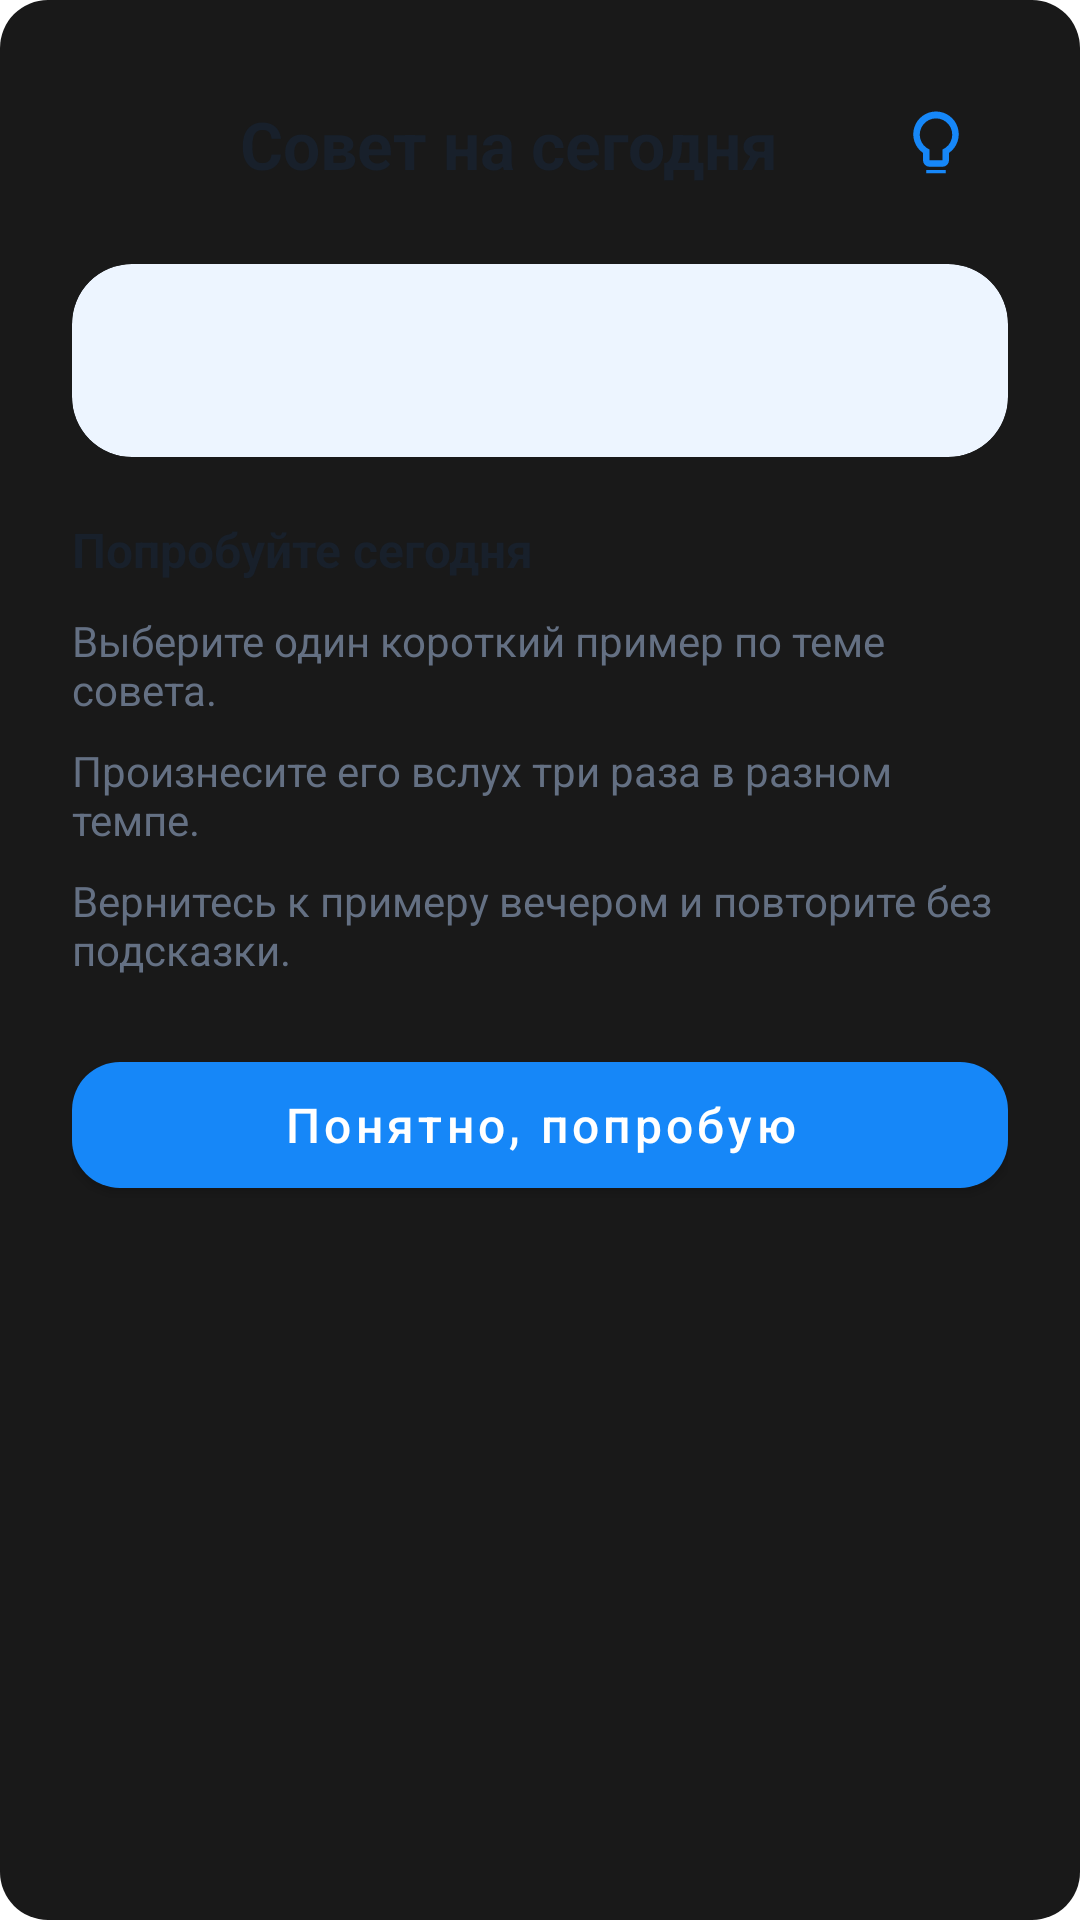

Layout XML and referenced resources for this Android screen:
<!-- AndroidManifest.xml: application theme Theme.Duelingo -->
<!-- res/layout/dialog_daily_tip.xml -->
<?xml version="1.0" encoding="utf-8"?>
<androidx.core.widget.NestedScrollView xmlns:android="http://schemas.android.com/apk/res/android"
    xmlns:app="http://schemas.android.com/apk/res-auto"
    android:layout_width="match_parent" android:layout_height="wrap_content"
    android:background="@drawable/bg_dialog"
    android:fillViewport="true">

    <LinearLayout
        android:layout_width="match_parent"
        android:layout_height="wrap_content"
        android:orientation="vertical"
        android:padding="24dp">

    <LinearLayout android:layout_width="match_parent" android:layout_height="wrap_content" android:gravity="center_vertical" android:orientation="horizontal">
        <com.google.android.material.button.MaterialButton android:id="@+id/closeButton"
            style="@style/Widget.Material3.Button.IconButton" android:layout_width="48dp" android:layout_height="48dp"
            android:contentDescription="@string/back" app:icon="@drawable/ic_arrow_back" app:iconTint="?attr/textColor" />
        <TextView android:layout_width="0dp" android:layout_height="wrap_content" android:layout_marginStart="8dp" android:layout_weight="1"
            android:text="@string/learning_tip_title" android:textColor="?attr/textColor" android:textSize="22sp" android:textStyle="bold" />
        <ImageView android:layout_width="48dp" android:layout_height="48dp" android:contentDescription="@null" android:padding="11dp" android:src="@drawable/ic_lightbulb" app:tint="@color/blue_primary" />
    </LinearLayout>

    <com.google.android.material.card.MaterialCardView android:layout_width="match_parent" android:layout_height="wrap_content"
        android:layout_marginTop="16dp" app:cardBackgroundColor="@color/word_chip_background" app:cardCornerRadius="20dp" app:cardElevation="0dp">
        <TextView android:id="@+id/tipText" android:layout_width="match_parent" android:layout_height="wrap_content"
            android:lineSpacingExtra="4dp" android:padding="20dp" android:textColor="?attr/textColor" android:textSize="18sp" android:textStyle="bold" />
    </com.google.android.material.card.MaterialCardView>

    <TextView android:layout_width="match_parent" android:layout_height="wrap_content" android:layout_marginTop="20dp"
        android:text="@string/tip_try_today" android:textColor="?attr/textColor" android:textSize="16sp" android:textStyle="bold" />
    <TextView android:id="@+id/tipStepOne" android:layout_width="match_parent" android:layout_height="wrap_content" android:layout_marginTop="10dp"
        android:drawablePadding="10dp" android:gravity="center_vertical" android:text="@string/tip_step_one"
        android:textColor="?attr/secondaryTextColor" android:textSize="14sp" />
    <TextView android:id="@+id/tipStepTwo" android:layout_width="match_parent" android:layout_height="wrap_content" android:layout_marginTop="8dp"
        android:drawablePadding="10dp" android:gravity="center_vertical" android:text="@string/tip_step_two"
        android:textColor="?attr/secondaryTextColor" android:textSize="14sp" />
    <TextView android:id="@+id/tipStepThree" android:layout_width="match_parent" android:layout_height="wrap_content" android:layout_marginTop="8dp"
        android:drawablePadding="10dp" android:gravity="center_vertical" android:text="@string/tip_step_three"
        android:textColor="?attr/secondaryTextColor" android:textSize="14sp" />

    <com.google.android.material.button.MaterialButton android:id="@+id/doneButton"
        android:layout_width="match_parent" android:layout_height="54dp" android:layout_marginTop="22dp"
        android:text="@string/tip_got_it" android:textAllCaps="false" android:textSize="16sp" app:cornerRadius="16dp" />
    </LinearLayout>
</androidx.core.widget.NestedScrollView>
<!-- resources referenced by this layout -->
<resources>
  <color name="blue_primary">#1687F8</color>
  <color name="word_chip_background">#EDF5FF</color>
  <!-- drawable bg_dialog (drawable) -->
  <shape xmlns:android="http://schemas.android.com/apk/res/android"
      android:shape="rectangle">
      <corners android:radius="16dp"/>
      <solid android:color="#E6000000"/>
  </shape>
  <!-- drawable ic_lightbulb (drawable) -->
  <vector xmlns:android="http://schemas.android.com/apk/res/android" android:width="24dp" android:height="24dp" android:viewportWidth="24" android:viewportHeight="24">
      <path android:fillColor="#FFFFFFFF" android:pathData="M9,21h6v-1H9v1zM12,2a7,7 0,0 0,-4 12.74V17a2,2 0,0 0,2 2h4a2,2 0,0 0,2 -2v-2.26A7,7 0,0 0,12 2zM14,13.7V17h-4v-3.3a5,5 0,1 1,4 0z"/>
  </vector>
  <string name="back">Назад</string>
  <string name="learning_tip_title">Совет на сегодня</string>
  <string name="tip_got_it">Понятно, попробую</string>
  <string name="tip_step_one">Выберите один короткий пример по теме совета.</string>
  <string name="tip_step_three">Вернитесь к примеру вечером и повторите без подсказки.</string>
  <string name="tip_step_two">Произнесите его вслух три раза в разном темпе.</string>
  <string name="tip_try_today">Попробуйте сегодня</string>
  <style name="Theme.Duelingo" parent="Theme.MaterialComponents.DayNight.NoActionBar">
                  <item name="colorPrimary">@color/blue_primary</item>
                  <item name="colorPrimaryVariant">@color/blue_primary</item>
                  <item name="colorOnPrimary">@color/white</item>
                  <item name="colorSecondary">@color/blue_primary</item>
                  <item name="colorSecondaryVariant">@color/blue_primary</item>
                  <item name="colorOnSecondary">@color/black</item>
                  <item name="android:statusBarColor">?attr/backgroundColor</item>
                  <item name="android:windowLightStatusBar">?attr/isLightTheme</item>
  
                  
                  <item name="backgroundColor">@color/background_light</item>
                  <item name="textColor">@color/text_color_light</item>
                  <item name="secondaryTextColor">@color/secondary_text_light</item>
                  <item name="cardBackgroundColor">@color/white</item>
                  <item name="dividerColor">@color/gray_light</item>
          </style>
  <color name="white">#FFFFFFFF</color>
  <color name="black">#FF000000</color>
  <color name="background_light">#F5F7FB</color>
  <color name="text_color_light">#18202B</color>
  <color name="secondary_text_light">#647083</color>
  <color name="gray_light">#B3B3B3</color>
</resources>
